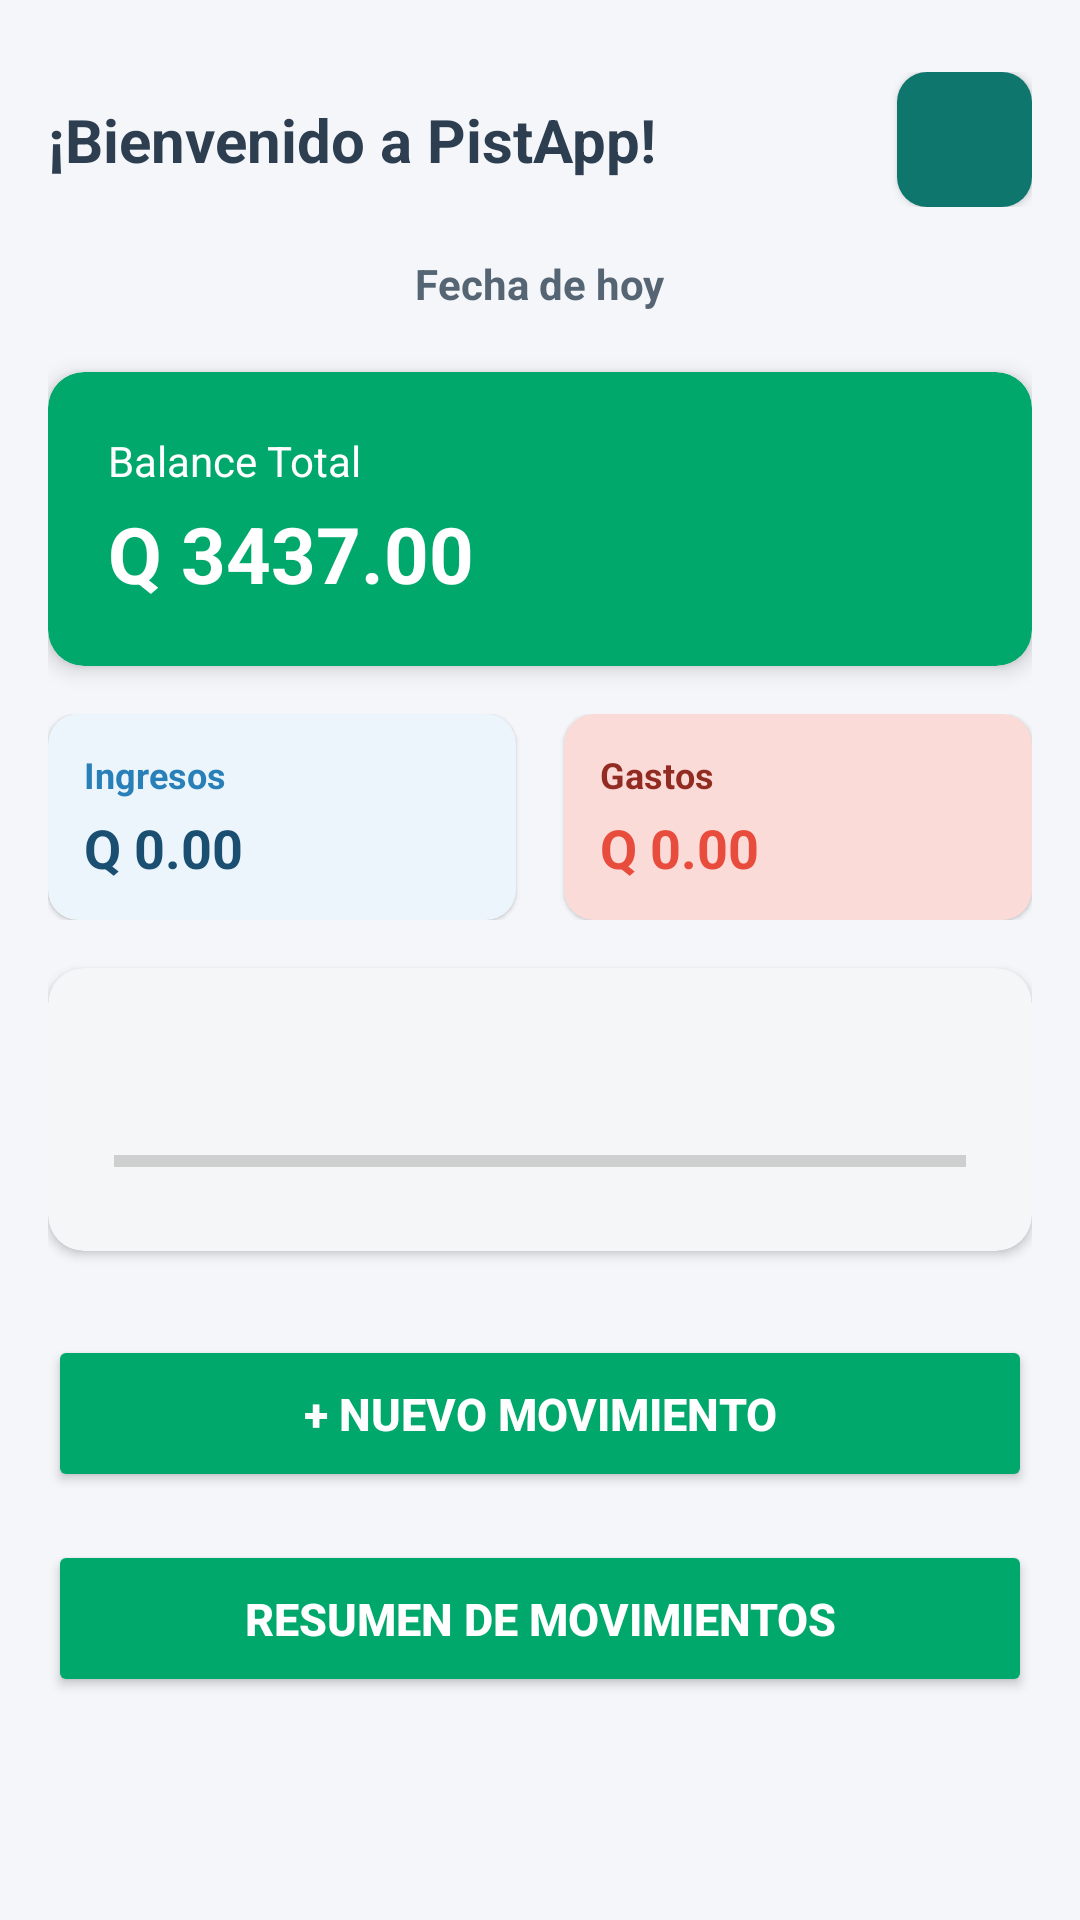

Here is an Android app screen rendered from its layout file. Give the layout XML and the strings, colors and styles it references.
<!-- AndroidManifest.xml: application theme Theme.ControlIngresosGastos -->
<!-- res/layout/activity_main.xml -->
<?xml version="1.0" encoding="utf-8"?>
<ScrollView xmlns:android="http://schemas.android.com/apk/res/android"
    xmlns:app="http://schemas.android.com/apk/res-auto"
    android:layout_width="match_parent"
    android:layout_height="match_parent"
    android:background="@color/banco_background"
    android:fillViewport="true">

    <LinearLayout
        android:layout_width="match_parent"
        android:layout_height="wrap_content"
        android:orientation="vertical"
        android:padding="16dp">

        
        <RelativeLayout
            android:layout_width="match_parent"
            android:layout_height="wrap_content"
            android:layout_marginTop="8dp"
            android:layout_marginBottom="16dp">

            
            <TextView
                android:id="@+id/tvBienvenida"
                android:layout_width="wrap_content"
                android:layout_height="wrap_content"
                android:text="¡Bienvenido a PistApp!"
                android:textSize="20sp"
                android:textStyle="bold"
                android:textColor="#2C3E50"
                android:layout_centerVertical="true"
                android:layout_alignParentStart="true"/>

            
            <ImageButton
                android:id="@+id/btnPerfil"
                android:layout_width="45dp"
                android:layout_height="45dp"
                android:layout_alignParentEnd="true"
                android:layout_centerVertical="true"
                android:background="@drawable/btn_fondo_redondeado"
                android:scaleType="centerCrop"
                android:contentDescription="Perfil de usuario"
                android:elevation="2dp"/>

        </RelativeLayout>

        
        <LinearLayout
            android:layout_width="match_parent"
            android:layout_height="wrap_content"
            android:gravity="center"
            android:layout_marginBottom="20dp">

            <TextView
                android:id="@+id/tvFechaActual"
                android:layout_width="wrap_content"
                android:layout_height="wrap_content"
                android:text="Fecha de hoy"
                android:textSize="14sp"
                android:textStyle="bold"
                android:textColor="#566573"/>
        </LinearLayout>

        
        <com.google.android.material.card.MaterialCardView
            android:layout_width="match_parent"
            android:layout_height="wrap_content"
            android:layout_marginBottom="16dp"
            app:cardCornerRadius="12dp"
            app:cardElevation="4dp"
            app:cardBackgroundColor="@color/verdeIngreso">

            <LinearLayout
                android:layout_width="match_parent"
                android:layout_height="wrap_content"
                android:orientation="vertical"
                android:padding="20dp">

                <TextView
                    android:layout_width="wrap_content"
                    android:layout_height="wrap_content"
                    android:text="Balance Total"
                    android:textColor="#FFFFFF"
                    android:textSize="14sp"/>

                <TextView
                    android:id="@+id/tvBalanceTotal"
                    android:layout_width="wrap_content"
                    android:layout_height="wrap_content"
                    android:text="Q 3437.00"
                    android:textColor="#FFFFFF"
                    android:textSize="26sp"
                    android:textStyle="bold"
                    android:layout_marginTop="4dp"/>

            </LinearLayout>
        </com.google.android.material.card.MaterialCardView>

        
        <LinearLayout
            android:layout_width="match_parent"
            android:layout_height="wrap_content"
            android:orientation="horizontal"
            android:weightSum="2"
            android:layout_marginBottom="16dp">

            
            <com.google.android.material.card.MaterialCardView
                android:layout_width="0dp"
                android:layout_height="wrap_content"
                android:layout_weight="1"
                android:layout_marginEnd="8dp"
                app:cardCornerRadius="10dp"
                app:cardBackgroundColor="#EBF5FB">

                <LinearLayout
                    android:layout_width="match_parent"
                    android:layout_height="wrap_content"
                    android:orientation="vertical"
                    android:padding="12dp">

                    <TextView
                        android:layout_width="wrap_content"
                        android:layout_height="wrap_content"
                        android:text="Ingresos"
                        android:textColor="#2980B9"
                        android:textSize="12sp"
                        android:textStyle="bold"/>

                    <TextView
                        android:id="@+id/tvTotalIngresos"
                        android:layout_width="match_parent"
                        android:layout_height="wrap_content"
                        android:text="Q 0.00"
                        android:textColor="#1B4F72"
                        android:textSize="18sp"
                        android:textStyle="bold"
                        android:layout_marginTop="4dp"/>
                </LinearLayout>
            </com.google.android.material.card.MaterialCardView>

            
            <com.google.android.material.card.MaterialCardView
                android:layout_width="0dp"
                android:layout_height="wrap_content"
                android:layout_weight="1"
                android:layout_marginStart="8dp"
                app:cardCornerRadius="10dp"
                app:cardBackgroundColor="#FADBD8">

                <LinearLayout
                    android:layout_width="match_parent"
                    android:layout_height="wrap_content"
                    android:orientation="vertical"
                    android:padding="12dp">

                    <TextView
                        android:layout_width="wrap_content"
                        android:layout_height="wrap_content"
                        android:text="Gastos"
                        android:textColor="#922B21"
                        android:textSize="12sp"
                        android:textStyle="bold"/>

                    <TextView
                        android:id="@+id/tvTotalGastos"
                        android:layout_width="match_parent"
                        android:layout_height="wrap_content"
                        android:text="Q 0.00"
                        android:textColor="#E74C3C"
                        android:textSize="18sp"
                        android:textStyle="bold"
                        android:layout_marginTop="4dp"/>

                </LinearLayout>
            </com.google.android.material.card.MaterialCardView>
        </LinearLayout>

        
        <com.google.android.material.card.MaterialCardView
            android:layout_width="match_parent"
            android:layout_height="wrap_content"
            android:layout_marginBottom="28dp"
            app:cardCornerRadius="12dp"
            app:cardBackgroundColor="#F4F6F7"
            app:cardElevation="2dp">

            <LinearLayout
                android:layout_width="match_parent"
                android:layout_height="wrap_content"
                android:orientation="vertical"
                android:padding="22dp">

                <TextView
                    android:id="@+id/tvPorcentajeTexto"
                    android:layout_width="match_parent"
                    android:layout_height="wrap_content"
                    android:textColor="#2C3E50"
                    android:textSize="15sp"
                    android:textStyle="bold"/>

                <ProgressBar
                    android:id="@+id/progressBarPorcentaje"
                    style="?android:attr/progressBarStyleHorizontal"
                    android:layout_width="match_parent"
                    android:layout_height="16dp"
                    android:max="100"
                    android:progress="0"
                    android:progressTint="@color/verdeIngreso"
                    android:layout_marginTop="14dp"/>
            </LinearLayout>
        </com.google.android.material.card.MaterialCardView>

        
        <Button
            android:id="@+id/btnNuevoMovimiento"
            android:layout_width="match_parent"
            android:layout_height="wrap_content"
            android:text="+ Nuevo Movimiento"
            android:backgroundTint="@color/verdeIngreso"
            android:textColor="#FFFFFF"
            android:textStyle="bold"
            android:textSize="15sp"
            android:padding="16dp"
            android:layout_marginBottom="16dp"/>

        
        <Button
            android:id="@+id/btnAnalisis"
            android:layout_width="match_parent"
            android:layout_height="wrap_content"
            android:text="Resumen de Movimientos"
            android:backgroundTint="@color/banco_text_main"
            android:textColor="#FFFFFF"
            android:textStyle="bold"
            android:textSize="15sp"
            android:padding="16dp"
            android:layout_marginBottom="16dp"/>

    </LinearLayout>
</ScrollView>
<!-- resources referenced by this layout -->
<resources>
  <color name="banco_background">#F5F6FA</color>
  <color name="banco_text_main">#00A86B</color>
  <color name="verdeIngreso">#00A86B</color>
  <!-- drawable btn_fondo_redondeado (drawable) -->
  <?xml version="1.0" encoding="utf-8"?>
  <shape xmlns:android="http://schemas.android.com/apk/res/android"
      android:shape="rectangle">
      <solid android:color="#0F766E"/> 
      <corners android:radius="10dp"/>
  </shape>
  <style name="Theme.ControlIngresosGastos" parent="Theme.MaterialComponents.Light.NoActionBar">
          
          <item name="colorPrimary">@color/verdeIngreso</item>
          <item name="colorPrimaryVariant">@color/verdeIngreso</item>
          <item name="colorOnPrimary">@color/banco_card</item>
  
          
          <item name="colorSecondary">@color/doradoBalance</item>
          <item name="colorOnSecondary">@color/banco_card</item>
      </style>
  <color name="banco_card">#FFFFFF</color>
  <color name="doradoBalance">#2980B9</color>
</resources>
